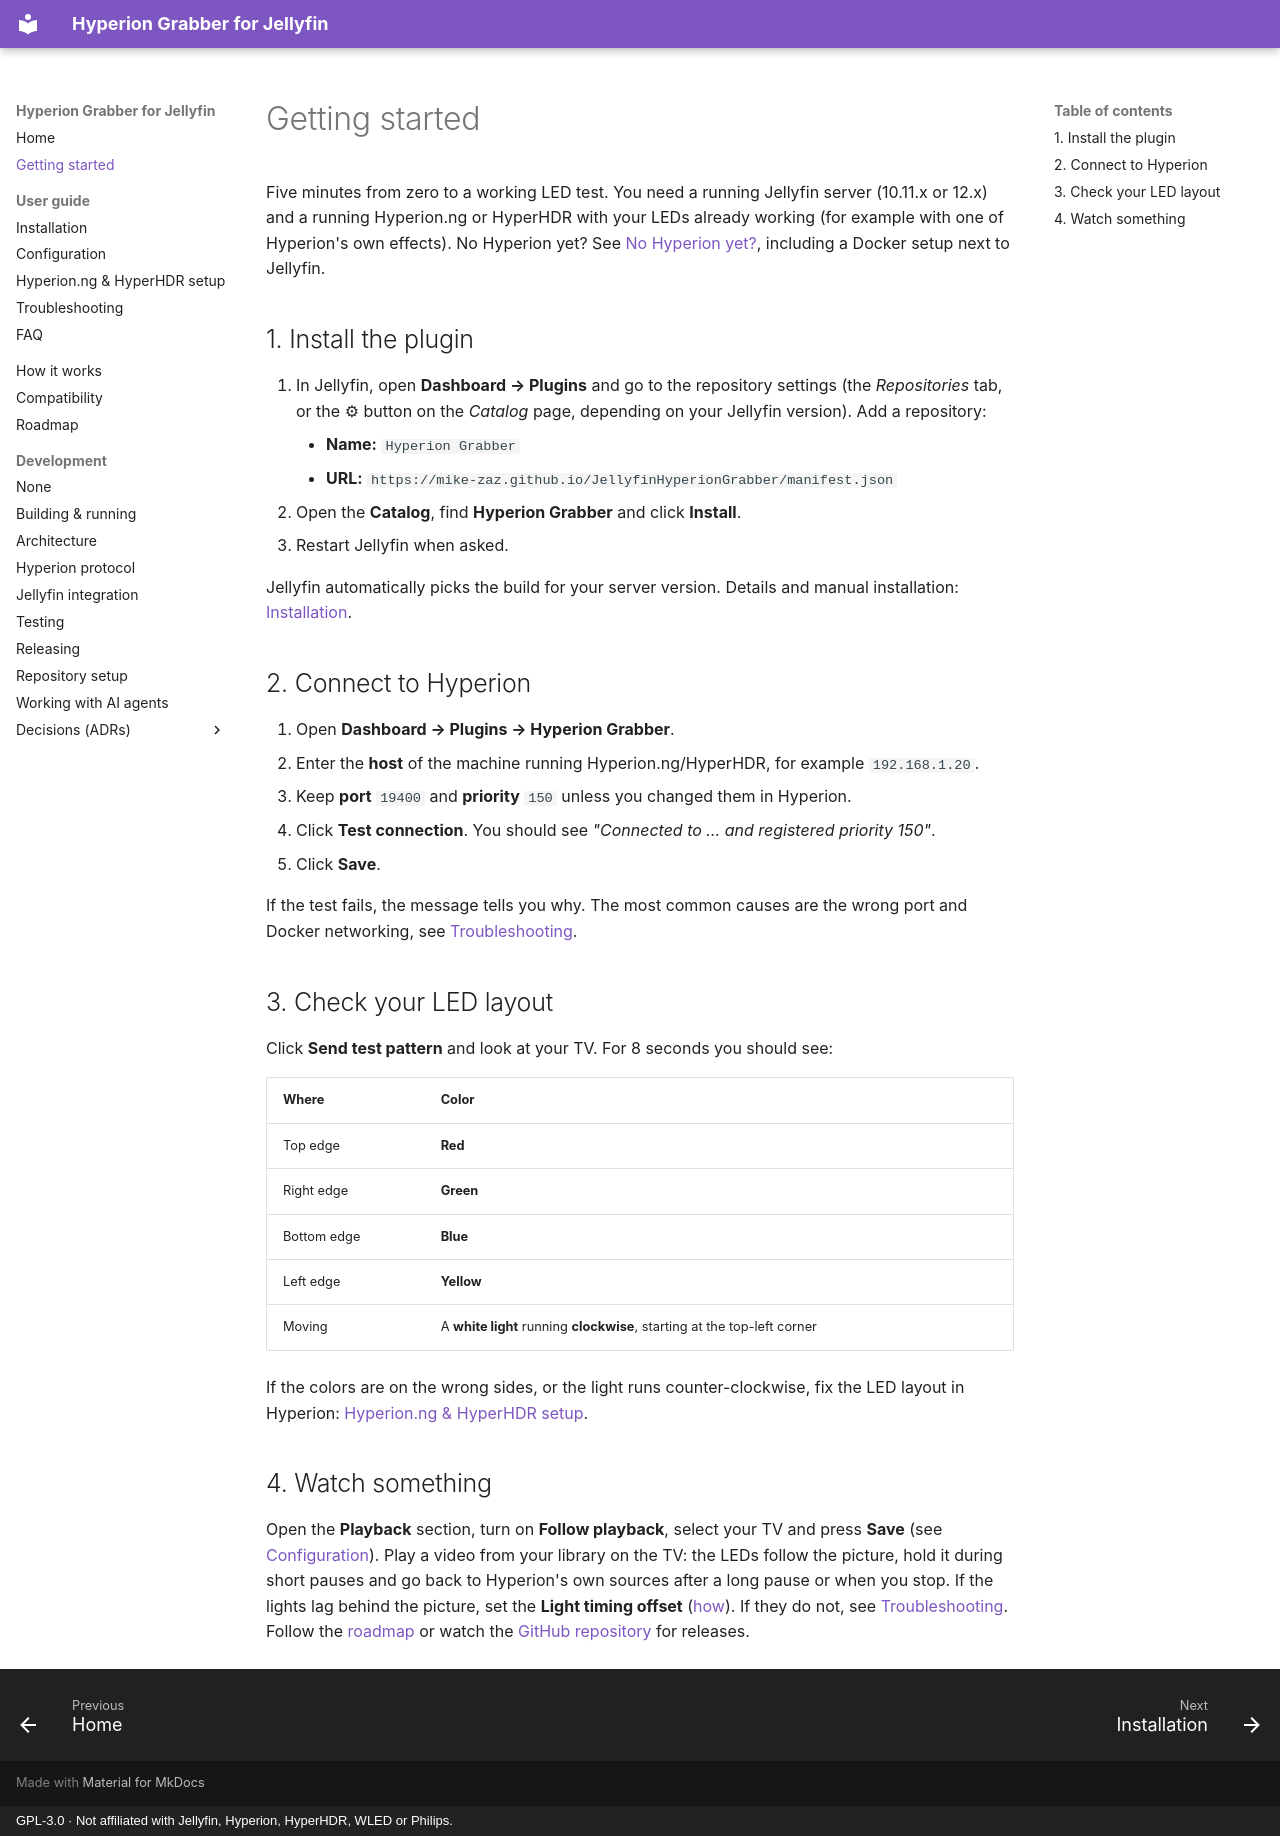

repository: mike-zaz/JellyfinHyperionGrabber · page: getting-started/index.html · generator: mkdocs · copyright: GPL-3.0 · Not affiliated with Jellyfin, Hyperion, HyperHDR, WLED or Philips.

# Getting started

Five minutes from zero to a working LED test. You need a running Jellyfin server (10.11.x or 12.x) and a running
Hyperion.ng or HyperHDR with your LEDs already working (for example with one of Hyperion's own effects). No Hyperion
yet? See [No Hyperion yet?](user-guide/hyperion-setup.md#no-hyperion-yet), including a Docker setup next to Jellyfin.

## 1. Install the plugin

1. In Jellyfin, open **Dashboard → Plugins** and go to the repository settings (the *Repositories* tab, or the
   ⚙ button on the *Catalog* page, depending on your Jellyfin version). Add a repository:
    - **Name:** `Hyperion Grabber`
    - **URL:** `https://mike-zaz.github.io/JellyfinHyperionGrabber/manifest.json`
2. Open the **Catalog**, find **Hyperion Grabber** and click **Install**.
3. Restart Jellyfin when asked.

Jellyfin automatically picks the build for your server version. Details and manual installation:
[Installation](user-guide/installation.md).

## 2. Connect to Hyperion

1. Open **Dashboard → Plugins → Hyperion Grabber**.
2. Enter the **host** of the machine running Hyperion.ng/HyperHDR, for example `192.168.1.20`.
3. Keep **port** `19400` and **priority** `150` unless you changed them in Hyperion.
4. Click **Test connection**. You should see *"Connected to … and registered priority 150"*.
5. Click **Save**.

If the test fails, the message tells you why. The most common causes are the wrong port and Docker networking, see
[Troubleshooting](user-guide/troubleshooting.md).

## 3. Check your LED layout

Click **Send test pattern** and look at your TV. For 8 seconds you should see:

| Where | Color |
| --- | --- |
| Top edge | **Red** |
| Right edge | **Green** |
| Bottom edge | **Blue** |
| Left edge | **Yellow** |
| Moving | A **white light** running **clockwise**, starting at the top-left corner |

If the colors are on the wrong sides, or the light runs counter-clockwise, fix the LED layout in Hyperion:
[Hyperion.ng & HyperHDR setup](user-guide/hyperion-setup.md#led-layout).

## 4. Watch something

Open the **Playback** section, turn on **Follow playback**, select your TV and press **Save** (see
[Configuration](user-guide/configuration.md#playback)). Play a video from your library on the TV: the LEDs follow the
picture, hold it during short pauses and go back to Hyperion's own sources after a long pause or when you stop. If
the lights lag behind the picture, set the **Light timing offset**
([how](user-guide/troubleshooting.md#the-lights-are-late-or-early)). If they do not, see
[Troubleshooting](user-guide/troubleshooting.md#the-lights-do-not-follow-a-video).
Follow the [roadmap](roadmap.md) or watch the [GitHub repository](https://github.com/mike-zaz/JellyfinHyperionGrabber)
for releases.
